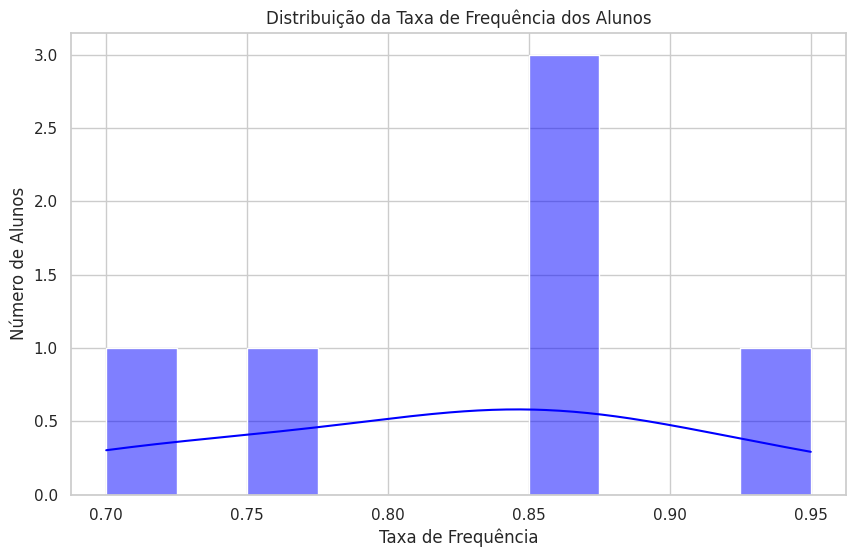

Write the Python code that produced this figure.
import pandas as pd
import matplotlib.pyplot as plt
import seaborn as sns


# Exemplo de criação de um DataFrame
dados = {
    'aluno': ['Aluno1', 'Aluno2', 'Aluno3', 'Aluno4', 'Aluno5', 'Aluno6'],
    'taxa_frequencia': [0.75, 0.85, 0.95, 0.70, 0.85, 0.85]  # Taxa de frequência como fração
}
df = pd.DataFrame(dados)


mean = df['taxa_frequencia'].mean()


# Definindo o estilo do gráfico
sns.set(style="whitegrid")

# Criando um histograma com uma linha de densidade
plt.figure(figsize=(10, 6))
sns.histplot(df['taxa_frequencia'], bins=10, kde=True, color='blue')

# Adicionando títulos e labels
plt.title('Distribuição da Taxa de Frequência dos Alunos')
plt.xlabel('Taxa de Frequência')
plt.ylabel('Número de Alunos')

# Mostrar o gráfico
plt.show()
